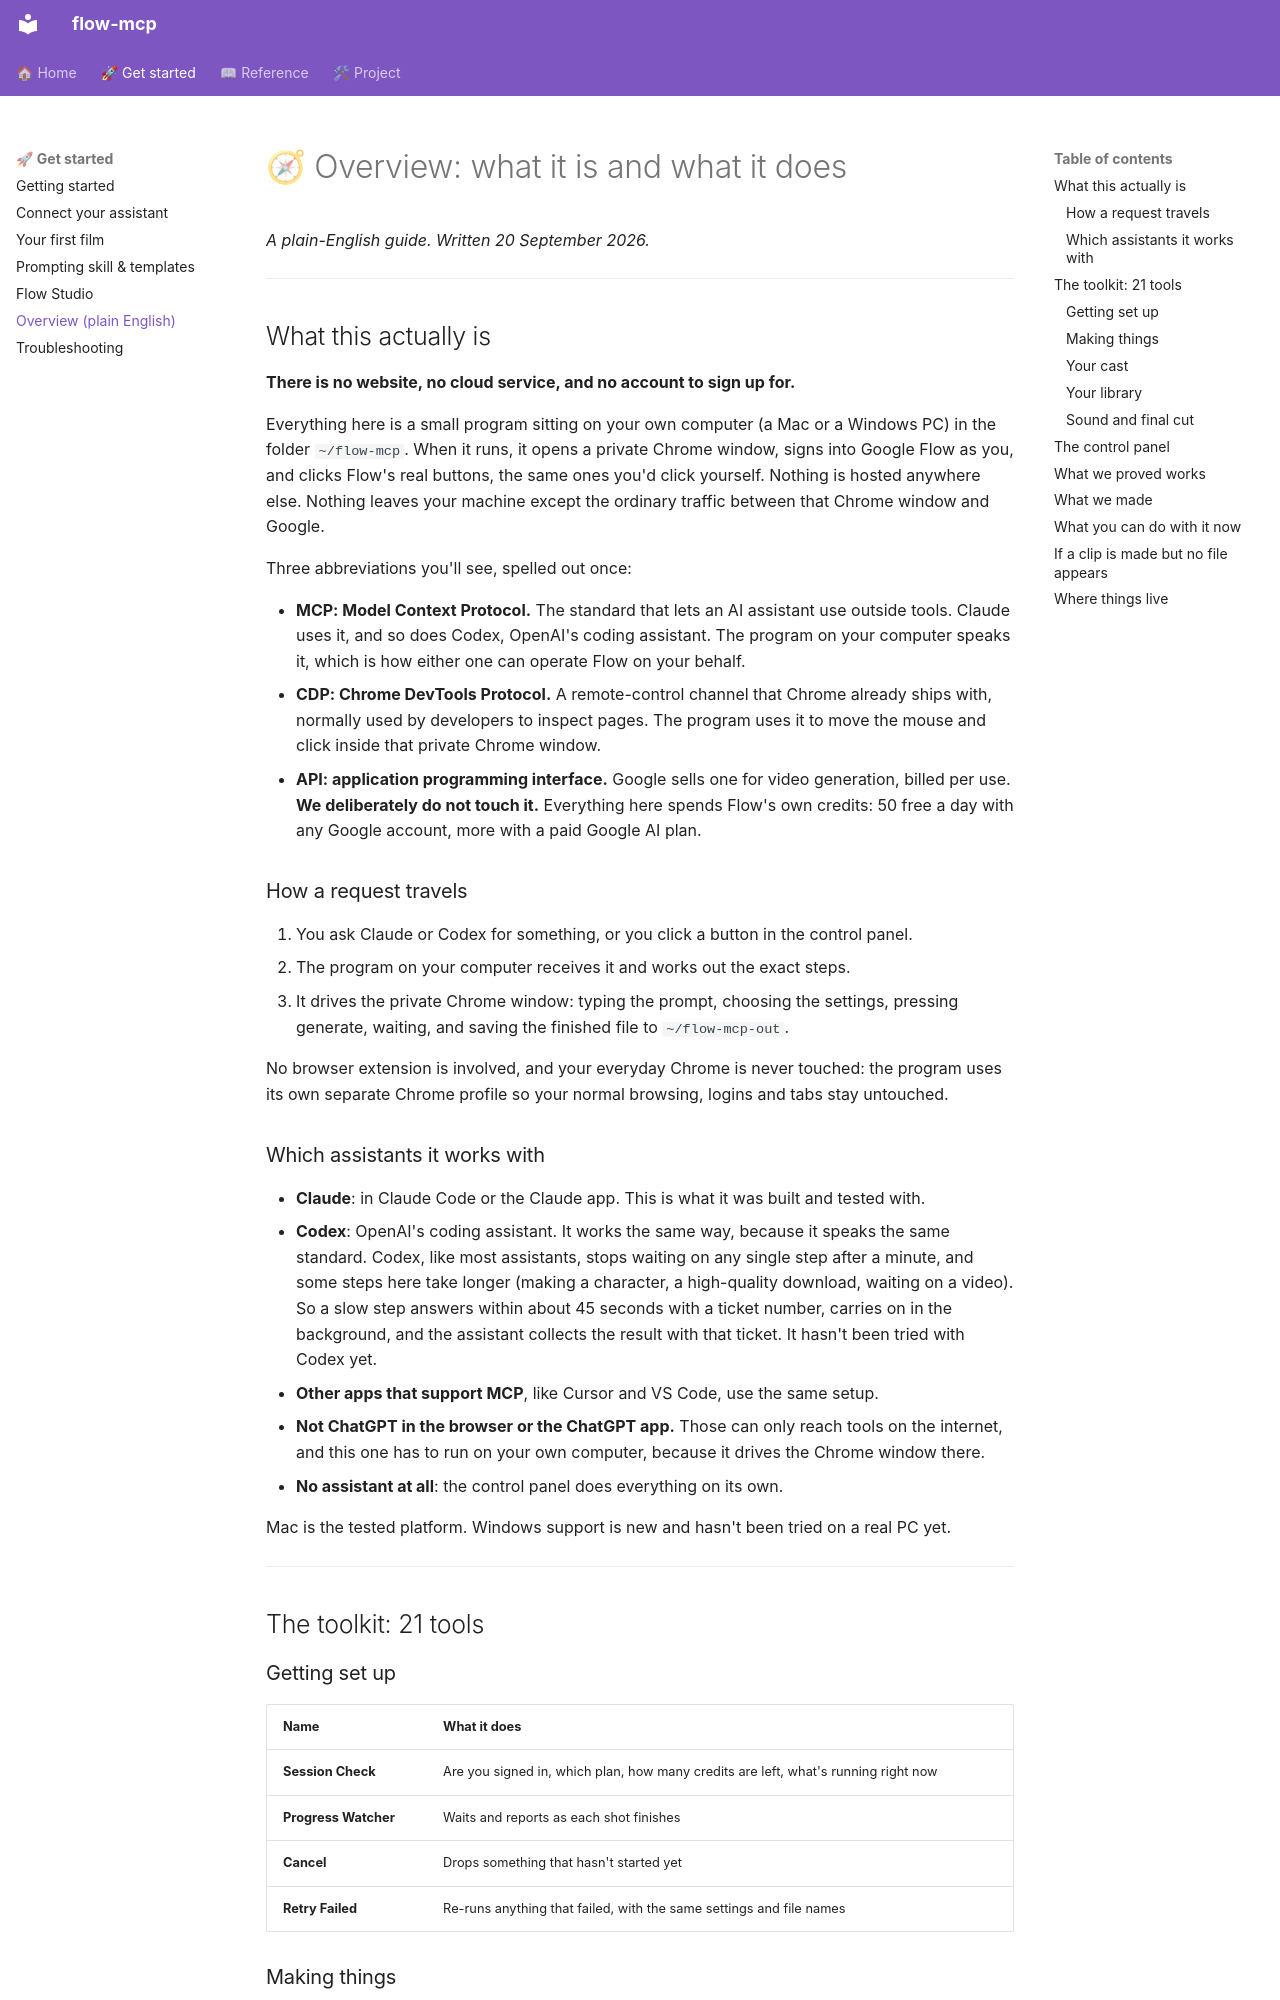

repository: judggernaut/google-flow-mcp · page: overview/index.html · generator: mkdocs

# 🧭 Overview: what it is and what it does

*A plain-English guide. Written 20 September 2026.*

---

## What this actually is

**There is no website, no cloud service, and no account to sign up for.**

Everything here is a small program sitting on your own computer (a Mac or a Windows PC) in the folder
`~/flow-mcp`. When it runs, it opens a private Chrome window, signs into Google
Flow as you, and clicks Flow's real buttons, the same ones you'd click
yourself. Nothing is hosted anywhere else. Nothing leaves your machine except
the ordinary traffic between that Chrome window and Google.

Three abbreviations you'll see, spelled out once:

- **MCP: Model Context Protocol.** The standard that lets an AI assistant use
  outside tools. Claude uses it, and so does Codex, OpenAI's coding assistant.
  The program on your computer speaks it, which is how either one can operate
  Flow on your behalf.
- **CDP: Chrome DevTools Protocol.** A remote-control channel that Chrome
  already ships with, normally used by developers to inspect pages. The program
  uses it to move the mouse and click inside that private Chrome window.
- **API: application programming interface.** Google sells one for video
  generation, billed per use. **We deliberately do not touch it.** Everything
  here spends Flow's own credits: 50 free a day with any Google account, more with a paid Google AI plan.

### How a request travels

1. You ask Claude or Codex for something, or you click a button in the control panel.
2. The program on your computer receives it and works out the exact steps.
3. It drives the private Chrome window: typing the prompt, choosing the
   settings, pressing generate, waiting, and saving the finished file to
   `~/flow-mcp-out`.

No browser extension is involved, and your everyday Chrome is never touched:
the program uses its own separate Chrome profile so your normal browsing,
logins and tabs stay untouched.

### Which assistants it works with

- **Claude**: in Claude Code or the Claude app. This is what it was built and tested with.
- **Codex**: OpenAI's coding assistant. It works the same way, because it speaks the same standard.
  Codex, like most assistants, stops waiting on any single step after a minute, and some steps here take
  longer (making a character, a high-quality download, waiting on a video). So a slow step answers within
  about 45 seconds with a ticket number, carries on in the background, and the assistant collects the
  result with that ticket. It hasn't been tried with Codex yet.
- **Other apps that support MCP**, like Cursor and VS Code, use the same setup.
- **Not ChatGPT in the browser or the ChatGPT app.** Those can only reach tools on the internet, and this
  one has to run on your own computer, because it drives the Chrome window there.
- **No assistant at all**: the control panel does everything on its own.

Mac is the tested platform. Windows support is new and hasn't been tried on a real PC yet.

---

## The toolkit: 21 tools

### Getting set up

| Name | What it does |
|---|---|
| **Session Check** | Are you signed in, which plan, how many credits are left, what's running right now |
| **Progress Watcher** | Waits and reports as each shot finishes |
| **Cancel** | Drops something that hasn't started yet |
| **Retry Failed** | Re-runs anything that failed, with the same settings and file names |
